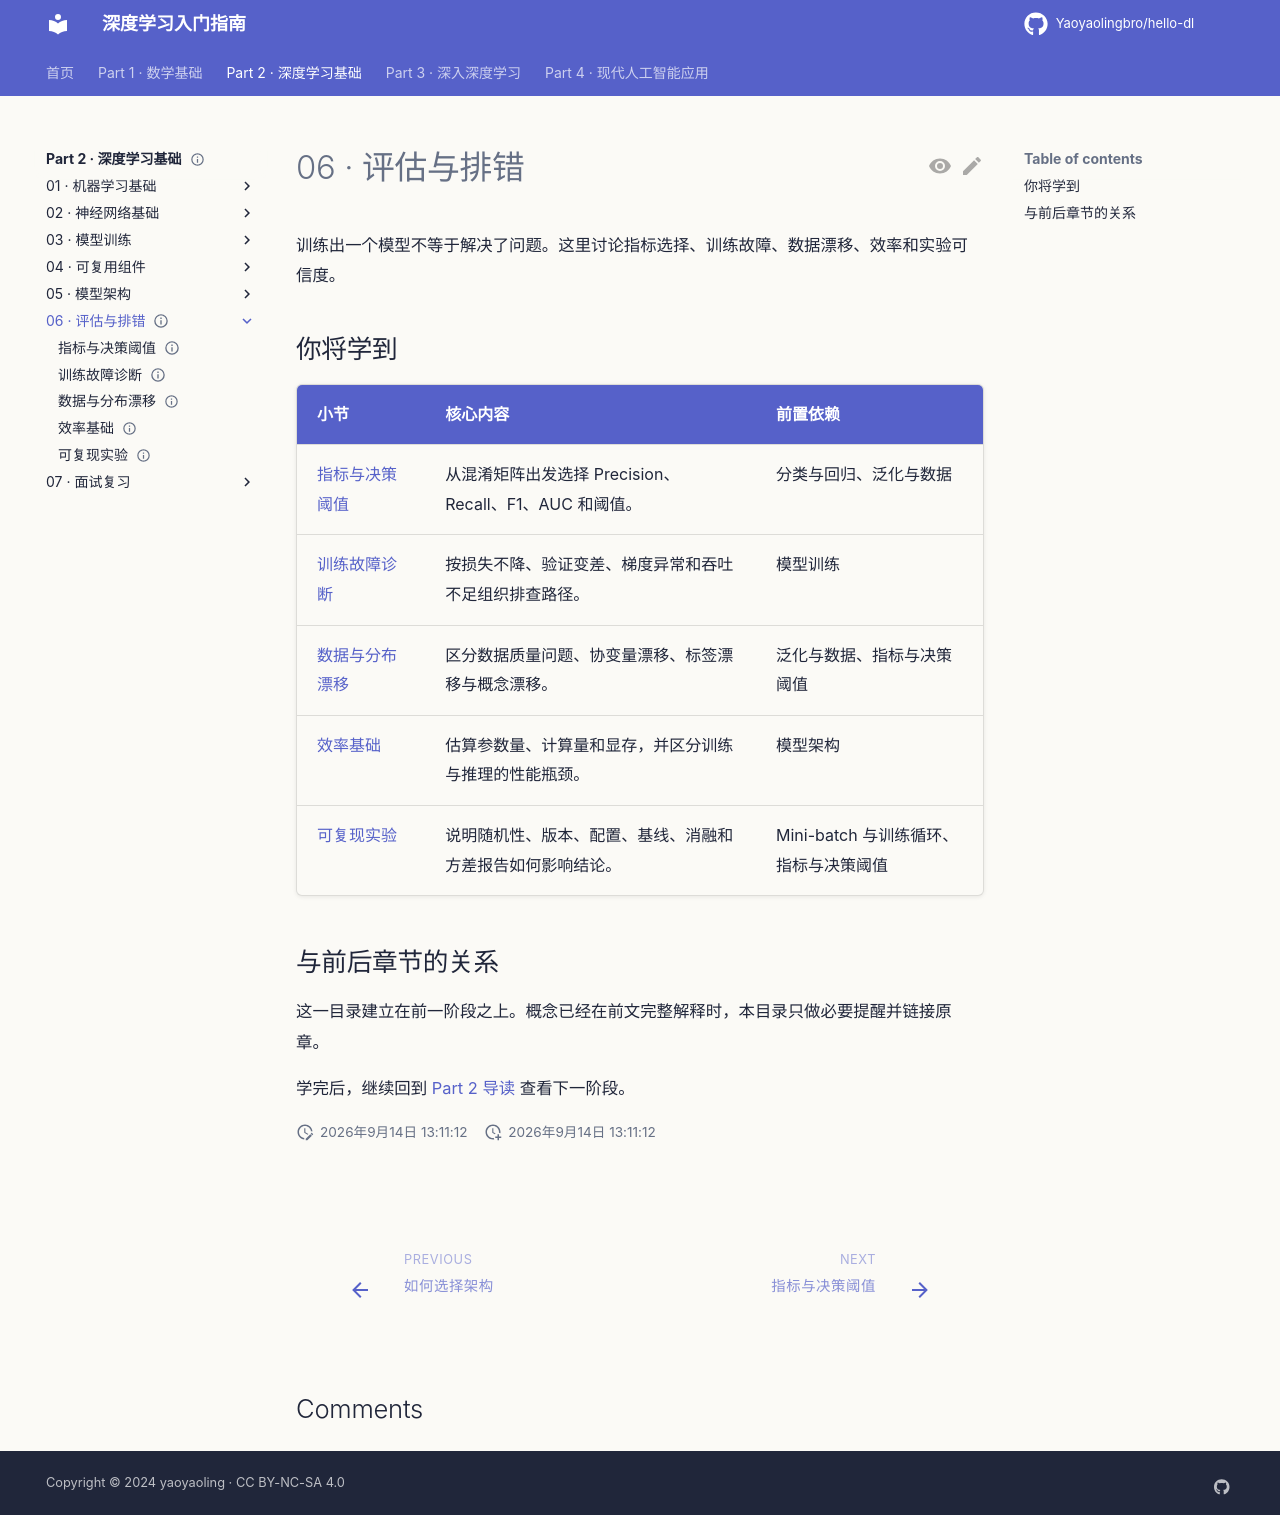

repository: Yaoyaolingbro/hello-dl · page: 02-deep-learning/06-evaluation-debugging/index.html · generator: mkdocs

---
level: intermediate
roles:
  - core
prerequisites: []
estimated_time: 10min
status: complete
---

# 06 · 评估与排错

训练出一个模型不等于解决了问题。这里讨论指标选择、训练故障、数据漂移、效率和实验可信度。

## 你将学到

| 小节 | 核心内容 | 前置依赖 |
|---|---|---|
| [指标与决策阈值](./metrics-and-thresholds.md) | 从混淆矩阵出发选择 Precision、Recall、F1、AUC 和阈值。 | 分类与回归、泛化与数据 |
| [训练故障诊断](./diagnosing-training.md) | 按损失不降、验证变差、梯度异常和吞吐不足组织排查路径。 | 模型训练 |
| [数据与分布漂移](./data-and-distribution-shift.md) | 区分数据质量问题、协变量漂移、标签漂移与概念漂移。 | 泛化与数据、指标与决策阈值 |
| [效率基础](./efficiency-basics.md) | 估算参数量、计算量和显存，并区分训练与推理的性能瓶颈。 | 模型架构 |
| [可复现实验](./reproducible-experiments.md) | 说明随机性、版本、配置、基线、消融和方差报告如何影响结论。 | Mini-batch 与训练循环、指标与决策阈值 |

## 与前后章节的关系

这一目录建立在前一阶段之上。概念已经在前文完整解释时，本目录只做必要提醒并链接原章。

学完后，继续回到 [Part 2 导读](../index.md) 查看下一阶段。
